Dataset: data (GitHub, magahisca/dfruitdisease). Classes: anthracnose, cactus virus X, healthy, stem canker.

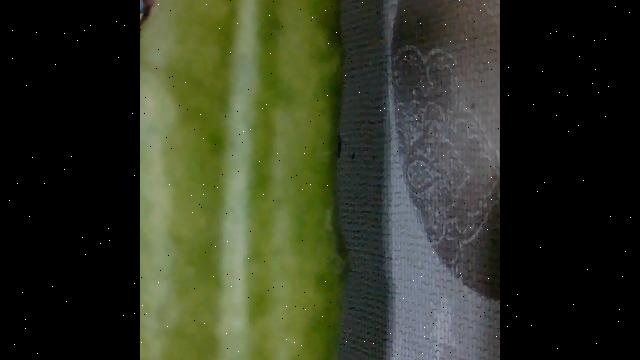
Label: cactus virus X

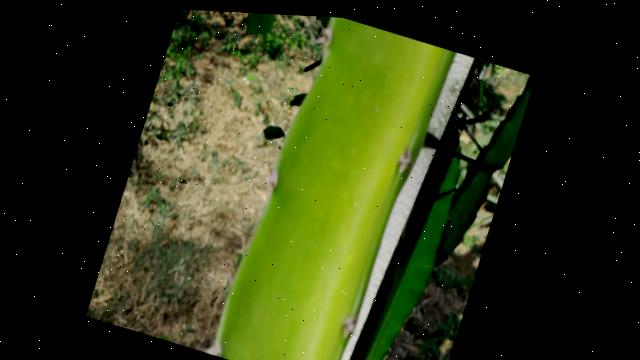
Label: healthy

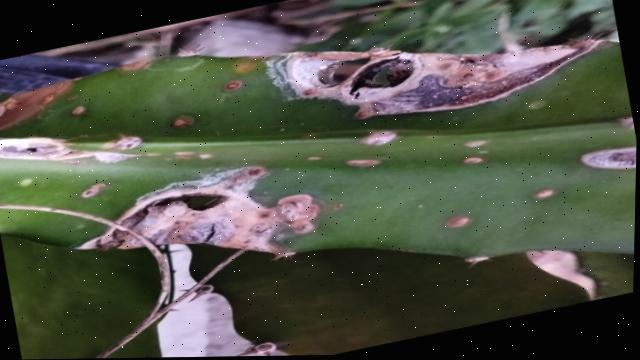
Label: stem canker

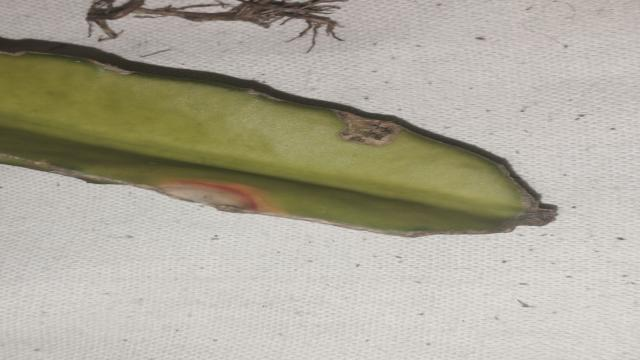
Label: anthracnose

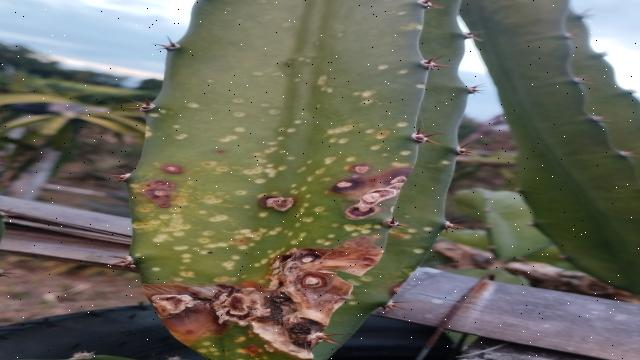
Label: stem canker

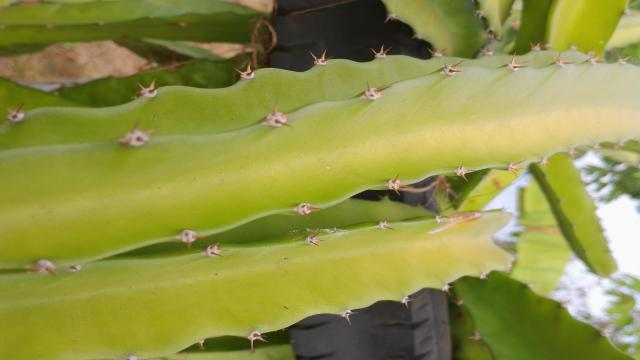
Label: healthy
